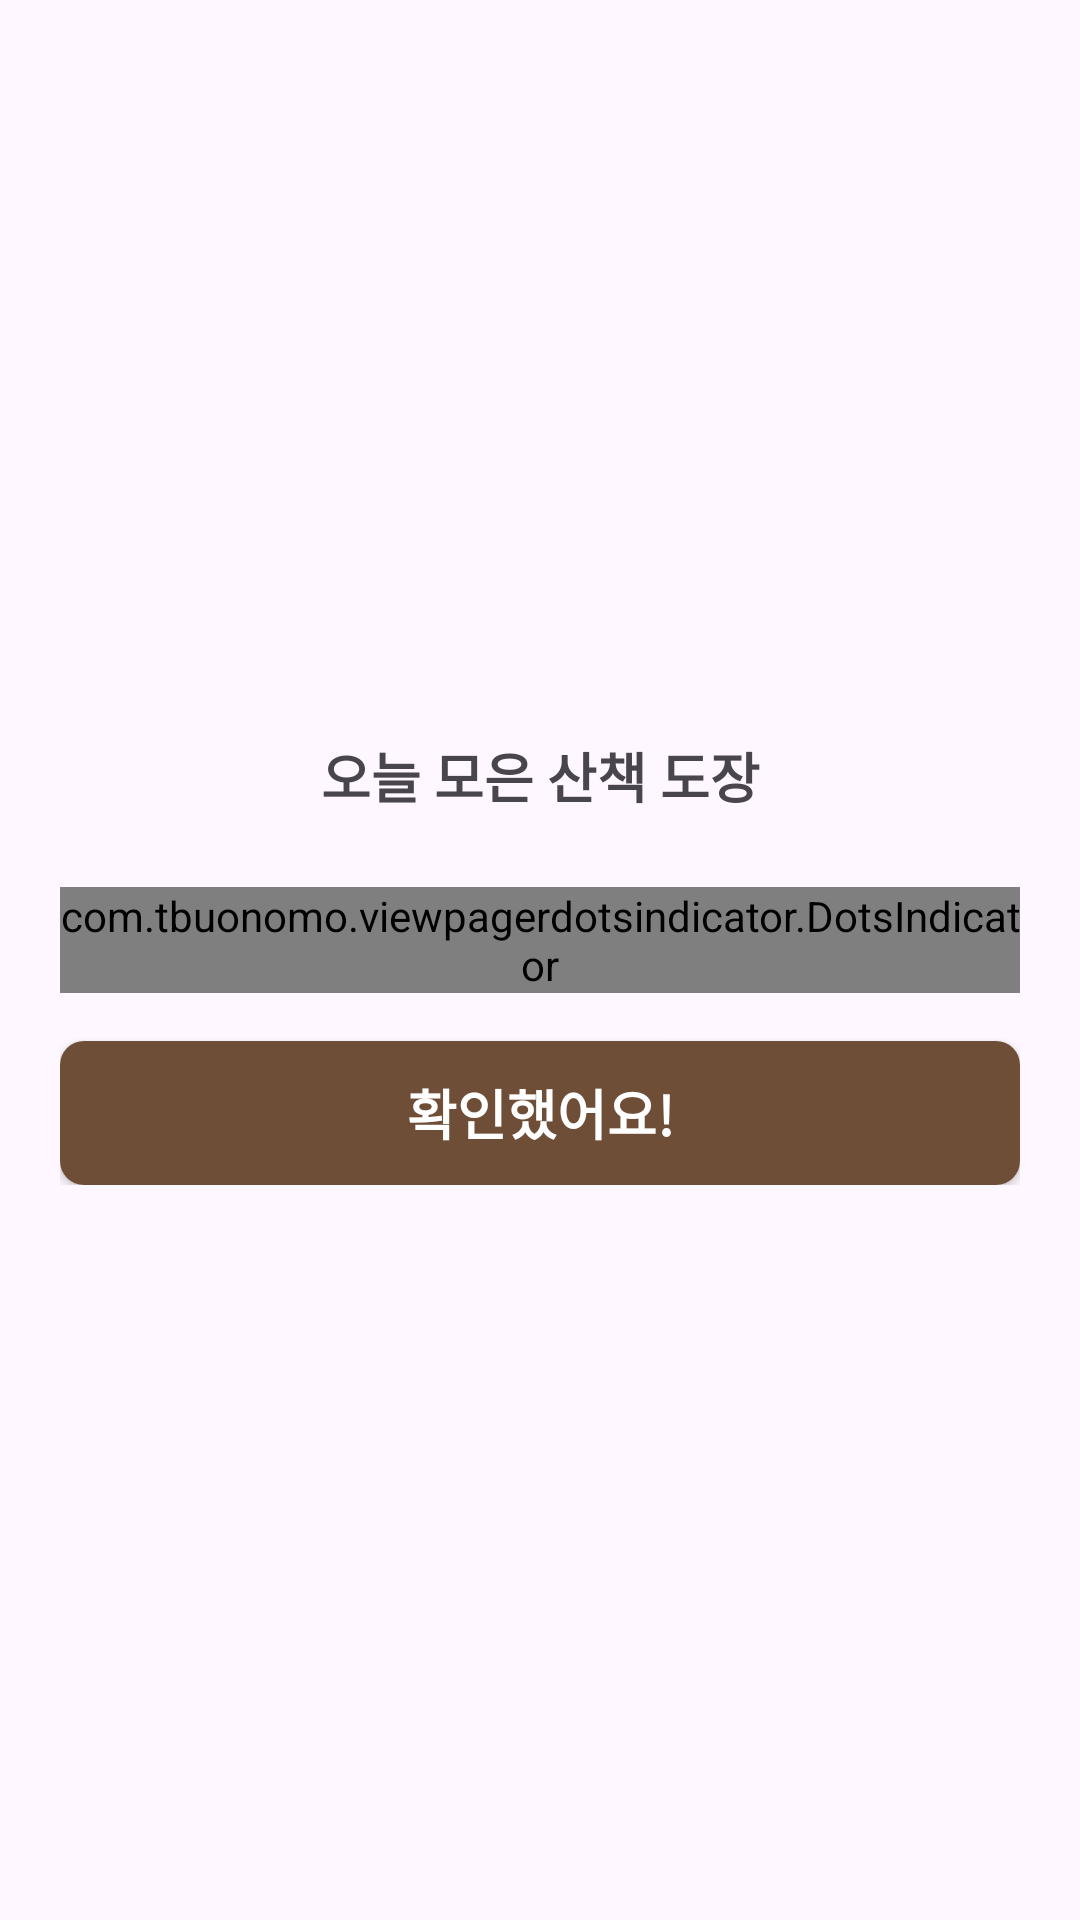

This screen was rendered from an Android layout file. Write that file and the resources it references.
<!-- AndroidManifest.xml: application theme Theme.Ddaraogae -->
<!-- res/layout/fragment_stamp_dialog_.xml -->
<?xml version="1.0" encoding="utf-8"?>
<androidx.constraintlayout.widget.ConstraintLayout xmlns:android="http://schemas.android.com/apk/res/android"
    xmlns:app="http://schemas.android.com/apk/res-auto"
    xmlns:tools="http://schemas.android.com/tools"
    android:id="@+id/cl_walk_finish_stamp_outer"
    android:layout_width="wrap_content"
    android:layout_height="wrap_content"
    android:background="@drawable/rec_dialog"
    android:padding="@dimen/margin_medium"
    tools:context=".presentation.ui.finish.StampDialogFragment">

    <androidx.constraintlayout.widget.ConstraintLayout
        android:id="@+id/cl_walk_finish_stamp_inner"
        android:layout_width="wrap_content"
        android:layout_height="wrap_content"
        android:layout_margin="@dimen/margin_medium"
        app:layout_constraintBottom_toBottomOf="parent"
        app:layout_constraintEnd_toEndOf="parent"
        app:layout_constraintStart_toStartOf="parent"
        app:layout_constraintTop_toTopOf="parent">

        <TextView
            android:id="@+id/tv_walk_finish_stamp_title"
            android:layout_width="match_parent"
            android:layout_height="wrap_content"
            android:gravity="center"
            android:text="@string/walk_finish_stamp"
            android:textSize="@dimen/text_text"
            android:textStyle="bold"
            app:layout_constraintEnd_toEndOf="parent"
            app:layout_constraintStart_toStartOf="parent"
            app:layout_constraintTop_toTopOf="parent" />

        <androidx.viewpager2.widget.ViewPager2
            android:id="@+id/vp_walk_finish_stamp_list"
            android:layout_width="match_parent"
            android:layout_height="0dp"
            android:layout_marginTop="@dimen/margin_extra_small"
            android:orientation="horizontal"
            app:layout_constraintEnd_toEndOf="parent"
            app:layout_constraintStart_toStartOf="parent"
            app:layout_constraintTop_toBottomOf="@+id/tv_walk_finish_stamp_title" />

        <com.tbuonomo.viewpagerdotsindicator.DotsIndicator
            android:id="@+id/di_walk_finish_stamp_list"
            android:layout_width="wrap_content"
            android:layout_height="wrap_content"
            android:layout_marginTop="@dimen/margin_small"
            app:dotsColor="@color/dark_grey"
            app:dotsSize="@dimen/margin_extra_small"
            app:layout_constraintEnd_toEndOf="parent"
            app:layout_constraintStart_toStartOf="parent"
            app:layout_constraintTop_toBottomOf="@+id/vp_walk_finish_stamp_list"
            app:selectedDotColor="@color/banana" />

        <androidx.appcompat.widget.AppCompatButton
            android:id="@+id/btn_stamp_done"
            android:layout_width="0dp"
            android:layout_height="wrap_content"
            android:layout_marginTop="@dimen/margin_small"
            android:background="@drawable/bg_btn_edit"
            android:text="@string/walk_finish_stamp_done"
            android:textColor="@color/white_fix"
            android:textSize="@dimen/text_text"
            android:textStyle="bold"
            app:layout_constraintEnd_toEndOf="parent"
            app:layout_constraintStart_toStartOf="parent"
            app:layout_constraintTop_toBottomOf="@+id/di_walk_finish_stamp_list"
            tools:ignore="VisualLintButtonSize" />
    </androidx.constraintlayout.widget.ConstraintLayout>
</androidx.constraintlayout.widget.ConstraintLayout>
<!-- resources referenced by this layout -->
<resources>
  <color name="banana">#FFE15D</color>
  <color name="dark_grey">#7C7C7C</color>
  <color name="white_fix">#FFFFFFFF</color>
  <dimen name="margin_extra_small">8dp</dimen>
  <dimen name="margin_medium">20dp</dimen>
  <dimen name="margin_small">16dp</dimen>
  <dimen name="text_text">18sp</dimen>
  <!-- drawable bg_btn_edit (drawable) -->
  <?xml version="1.0" encoding="utf-8"?>
  <shape xmlns:android="http://schemas.android.com/apk/res/android"
      android:shape="rectangle">
      <solid android:color="@color/brown"/>
      <corners android:radius="@dimen/margin_extra_small"/>
  </shape>
  <string name="walk_finish_stamp">오늘 모은 산책 도장</string>
  <string name="walk_finish_stamp_done">확인했어요!</string>
  <style name="Theme.Ddaraogae" parent="Base.Theme.Ddaraogae" />
  <color name="brown">#6F4E37</color>
  <style name="Base.Theme.Ddaraogae" parent="Theme.Material3.DayNight.NoActionBar">
          
          
          <item name="android:textViewStyle">@style/customTextViewFontStyle</item>
          <item name="android:editTextStyle">@style/customEditTextFontStyle</item>
          <item name="android:radioButtonStyle">@style/customRadioButtonFontStyle</item>
      </style>
  <style name="customTextViewFontStyle" parent="Widget.AppCompat.TextView">
          <item name="fontFamily">@font/font_sf</item>
      </style>
  <style name="customEditTextFontStyle" parent="Widget.AppCompat.EditText">
          <item name="fontFamily">@font/font_sf</item>
      </style>
  <style name="customRadioButtonFontStyle" parent="Widget.AppCompat.CompoundButton.RadioButton">
          <item name="fontFamily">@font/font_sf</item>
      </style>
</resources>
